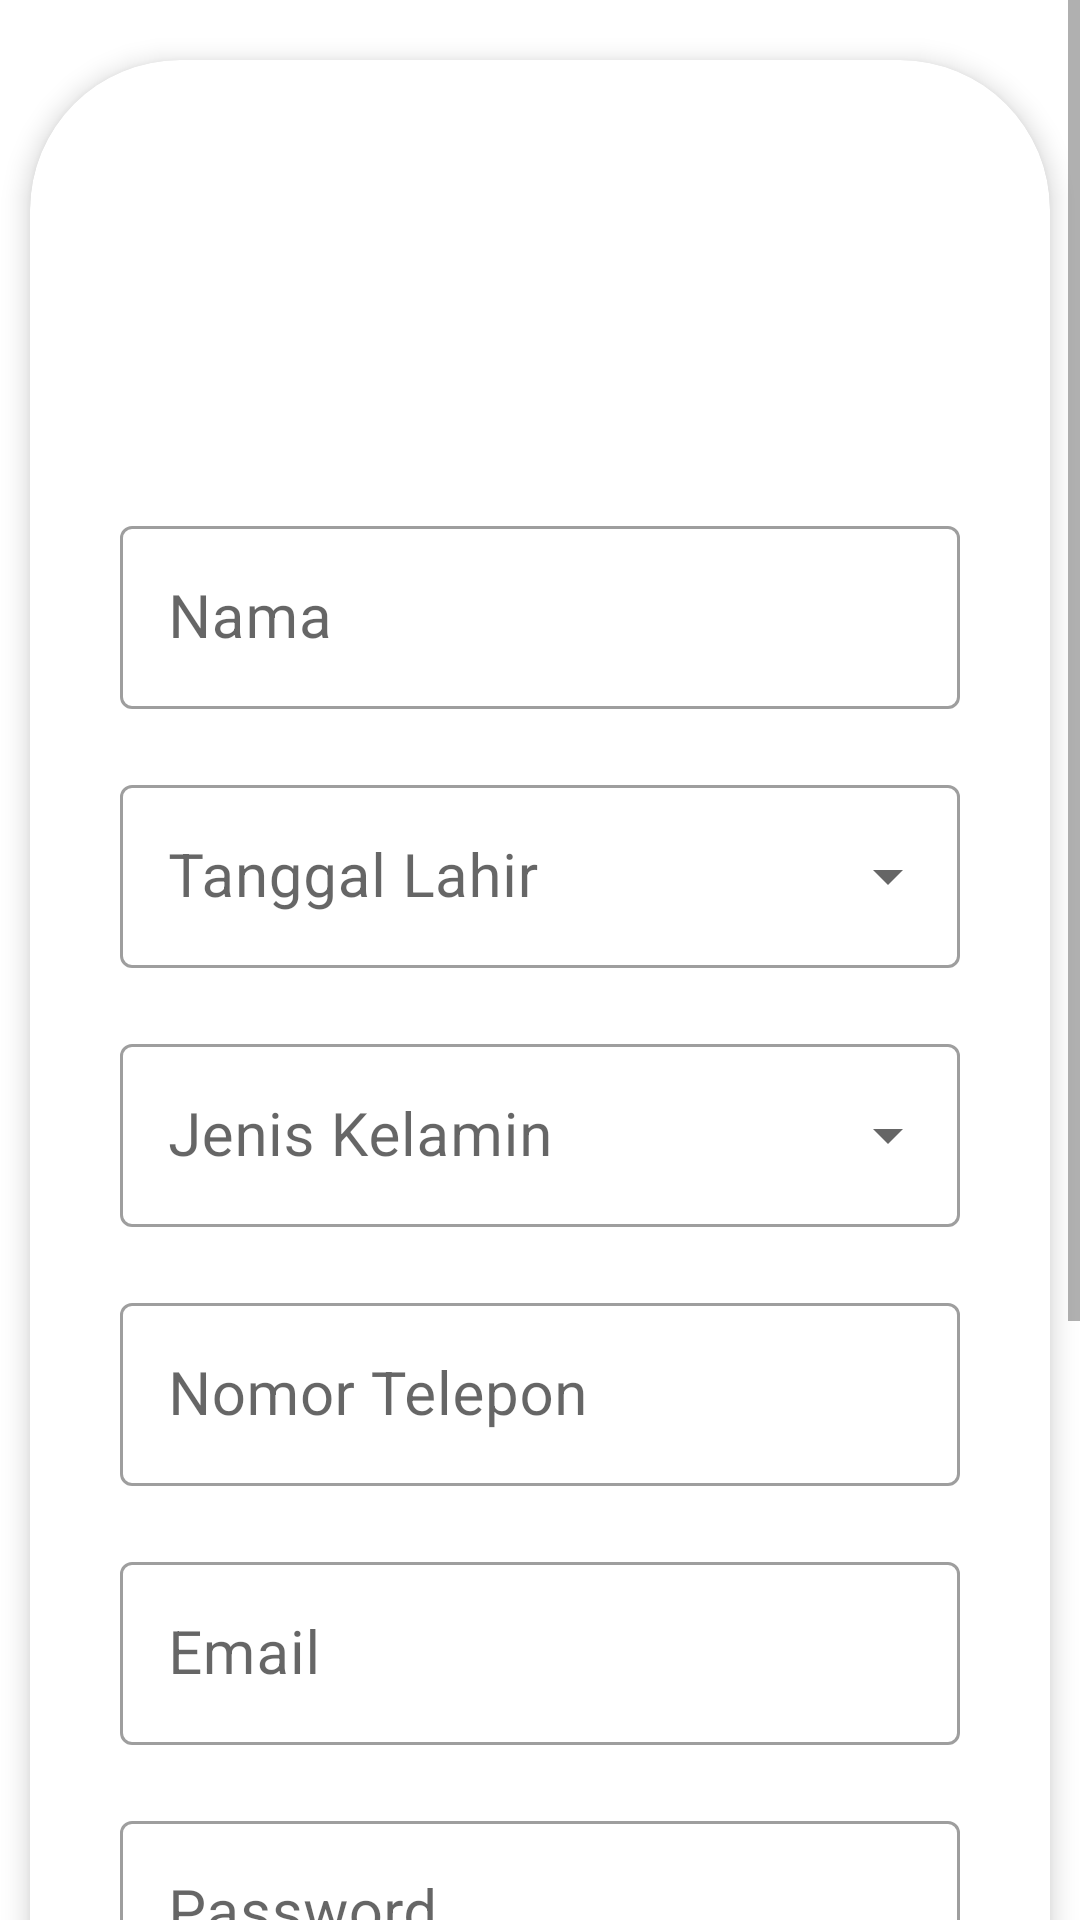

Reconstruct the res/layout file that produces this screen, plus the resources it refers to.
<!-- AndroidManifest.xml: application theme Theme.ELearning -->
<!-- res/layout/activity_register.xml -->
<?xml version="1.0" encoding="utf-8"?>
<layout xmlns:android="http://schemas.android.com/apk/res/android"
    xmlns:app="http://schemas.android.com/apk/res-auto"
    xmlns:tools="http://schemas.android.com/tools">
    <data>
        <variable
            name="activityRegister"
            type="com.yory3r.e_learning.activities.RegisterActivity" />
    </data>

    <ScrollView
        android:layout_width="match_parent"
        android:layout_height="match_parent">

        <LinearLayout
            android:layout_width="match_parent"
            android:layout_height="wrap_content"
            android:orientation="vertical">

            <androidx.cardview.widget.CardView
                android:layout_width="match_parent"
                android:layout_height="wrap_content"
                android:layout_marginStart="10dp"
                android:layout_marginTop="20dp"
                android:layout_marginEnd="10dp"
                android:layout_marginBottom="10dp"
                app:cardCornerRadius="50dp"
                app:cardElevation="5dp"
                app:contentPadding="20dp">

                <LinearLayout
                    android:layout_width="match_parent"
                    android:layout_height="match_parent"
                    android:orientation="vertical">

                    <ImageView
                        android:id="@+id/ivFoto"
                        android:layout_width="100dp"
                        android:layout_height="100dp"
                        android:layout_gravity="center"
                        android:layout_marginTop="10dp"
                        android:layout_marginBottom="10dp"
                        app:srcCompat="@drawable/ic_baseline_account_circle_24" />

                    <com.google.android.material.textfield.TextInputLayout
                        android:id="@+id/layoutNama"
                        style="@style/Widget.MaterialComponents.TextInputLayout.OutlinedBox"
                        android:layout_width="match_parent"
                        android:layout_height="wrap_content"
                        android:layout_marginStart="10dp"
                        android:layout_marginTop="10dp"
                        android:layout_marginEnd="10dp"
                        android:layout_marginBottom="10dp">

                        <com.google.android.material.textfield.TextInputEditText
                            android:id="@+id/etNama"
                            android:layout_width="match_parent"
                            android:layout_height="wrap_content"
                            android:hint="Nama"
                            android:inputType="textCapWords"
                            android:textColor="#000000"
                            android:textSize="20sp" />
                    </com.google.android.material.textfield.TextInputLayout>

                    <com.google.android.material.textfield.TextInputLayout
                        android:id="@+id/layoutTanggalLahir"
                        style="@style/Widget.MaterialComponents.TextInputLayout.OutlinedBox.ExposedDropdownMenu"
                        android:layout_width="match_parent"
                        android:layout_height="match_parent"
                        android:layout_marginStart="10dp"
                        android:layout_marginTop="10dp"
                        android:layout_marginEnd="10dp"
                        android:layout_marginBottom="10dp">


                        <AutoCompleteTextView
                            android:id="@+id/tvTanggalLahir"
                            android:layout_width="match_parent"
                            android:layout_height="wrap_content"
                            android:hint="Tanggal Lahir"
                            android:inputType="none"
                            android:textSize="20sp" />

                    </com.google.android.material.textfield.TextInputLayout>

                    <com.google.android.material.textfield.TextInputLayout
                        android:id="@+id/layoutJenisKelamin"
                        style="@style/Widget.MaterialComponents.TextInputLayout.OutlinedBox.ExposedDropdownMenu"
                        android:layout_width="match_parent"
                        android:layout_height="wrap_content"
                        android:layout_marginStart="10dp"
                        android:layout_marginTop="10dp"
                        android:layout_marginEnd="10dp"
                        android:layout_marginBottom="10dp">

                        <AutoCompleteTextView
                            android:id="@+id/tvJenisKelamin"
                            android:layout_width="match_parent"
                            android:layout_height="wrap_content"
                            android:hint="Jenis Kelamin"
                            android:inputType="none"
                            android:textSize="20sp" />
                    </com.google.android.material.textfield.TextInputLayout>

                    <com.google.android.material.textfield.TextInputLayout
                        android:id="@+id/layoutNomorTelepon"
                        style="@style/Widget.MaterialComponents.TextInputLayout.OutlinedBox"
                        android:layout_width="match_parent"
                        android:layout_height="match_parent"
                        android:layout_marginStart="10dp"
                        android:layout_marginTop="10dp"
                        android:layout_marginEnd="10dp"
                        android:layout_marginBottom="10dp">

                        <com.google.android.material.textfield.TextInputEditText
                            android:id="@+id/etNomorTelepon"
                            android:layout_width="match_parent"
                            android:layout_height="wrap_content"
                            android:hint="Nomor Telepon"
                            android:inputType="number"
                            android:textColor="#000000"
                            android:textSize="20sp" />
                    </com.google.android.material.textfield.TextInputLayout>

                    <com.google.android.material.textfield.TextInputLayout
                        android:id="@+id/layoutEmail"
                        style="@style/Widget.MaterialComponents.TextInputLayout.OutlinedBox"
                        android:layout_width="match_parent"
                        android:layout_height="match_parent"
                        android:layout_marginStart="10dp"
                        android:layout_marginTop="10dp"
                        android:layout_marginEnd="10dp"
                        android:layout_marginBottom="10dp">

                        <com.google.android.material.textfield.TextInputEditText
                            android:id="@+id/etEmail"
                            android:layout_width="match_parent"
                            android:layout_height="wrap_content"
                            android:hint="Email"
                            android:inputType="textEmailAddress"
                            android:textColor="#000000"
                            android:textSize="20sp" />
                    </com.google.android.material.textfield.TextInputLayout>

                    <com.google.android.material.textfield.TextInputLayout
                        android:id="@+id/layoutPassword"
                        style="@style/Widget.MaterialComponents.TextInputLayout.OutlinedBox"
                        android:layout_width="match_parent"
                        android:layout_height="match_parent"
                        android:layout_marginStart="10dp"
                        android:layout_marginTop="10dp"
                        android:layout_marginEnd="10dp"
                        android:layout_marginBottom="10dp">

                        <com.google.android.material.textfield.TextInputEditText
                            android:id="@+id/etPassword"
                            android:layout_width="match_parent"
                            android:layout_height="wrap_content"
                            android:hint="Password"
                            android:inputType="textPassword"
                            android:textColor="#000000"
                            android:textSize="20sp" />
                    </com.google.android.material.textfield.TextInputLayout>

                    <com.google.android.material.textfield.TextInputLayout
                        android:id="@+id/layoutKonfirmasiPassword"
                        style="@style/Widget.MaterialComponents.TextInputLayout.OutlinedBox"
                        android:layout_width="match_parent"
                        android:layout_height="match_parent"
                        android:layout_marginStart="10dp"
                        android:layout_marginTop="10dp"
                        android:layout_marginEnd="10dp"
                        android:layout_marginBottom="10dp">

                        <com.google.android.material.textfield.TextInputEditText
                            android:id="@+id/etKonfirmasiPassword"
                            android:layout_width="match_parent"
                            android:layout_height="wrap_content"
                            android:hint="Konfirmasi Password"
                            android:inputType="textPassword"
                            android:textColor="#000000"
                            android:textSize="20sp" />
                    </com.google.android.material.textfield.TextInputLayout>

                    <androidx.cardview.widget.CardView
                        android:layout_width="wrap_content"
                        android:layout_height="match_parent"
                        android:layout_gravity="end"
                        android:layout_marginStart="10dp"
                        android:layout_marginTop="10dp"
                        android:layout_marginEnd="10dp"
                        android:layout_marginBottom="10dp"
                        app:cardCornerRadius="10dp"
                        app:cardElevation="2dp"
                        app:contentPadding="5dp">

                        <Button
                            android:id="@+id/btnLogin"
                            android:layout_width="wrap_content"
                            android:layout_height="wrap_content"
                            android:background="#00FFFFFF"
                            android:insetTop="0dp"
                            android:insetBottom="0dp"
                            android:paddingLeft="5dp"
                            android:paddingTop="0dp"
                            android:paddingRight="5dp"
                            android:paddingBottom="0dp"
                            android:text="Sudah Punya Akun?"
                            android:textColor="#0645AD"
                            android:textSize="10sp"
                            app:iconPadding="0dp" />

                    </androidx.cardview.widget.CardView>
                </LinearLayout>
            </androidx.cardview.widget.CardView>

            <Button
                android:id="@+id/btnRegister"
                android:layout_width="150dp"
                android:layout_height="wrap_content"
                android:layout_gravity="center"
                android:layout_marginBottom="10dp"
                android:insetTop="0dp"
                android:insetBottom="0dp"
                android:paddingStart="20dp"
                android:paddingTop="10dp"
                android:paddingEnd="20dp"
                android:paddingBottom="10dp"
                android:text="Register" />

        </LinearLayout>
    </ScrollView>
</layout>
<!-- resources referenced by this layout -->
<resources>
  <style name="Theme.ELearning" parent="Theme.MaterialComponents.DayNight.NoActionBar">
          
          <item name="colorPrimary">@color/purple_500</item>
          <item name="colorPrimaryVariant">@color/purple_700</item>
          <item name="colorOnPrimary">@color/white</item>
          
          <item name="colorSecondary">@color/teal_200</item>
          <item name="colorSecondaryVariant">@color/teal_700</item>
          <item name="colorOnSecondary">@color/black</item>
          
          <item name="android:statusBarColor" tools:targetApi="l">?attr/colorPrimaryVariant</item>
          
      </style>
  <!-- not gathered from this repository: default colours our renderer supplied (Android Studio template values) -->
  <color name="purple_500">#FF6200EE</color>
  <color name="purple_700">#FF3700B3</color>
  <color name="teal_200">#FF03DAC5</color>
  <color name="teal_700">#FF018786</color>
  <color name="black">#FF000000</color>
  <color name="white">#FFFFFFFF</color>
</resources>
